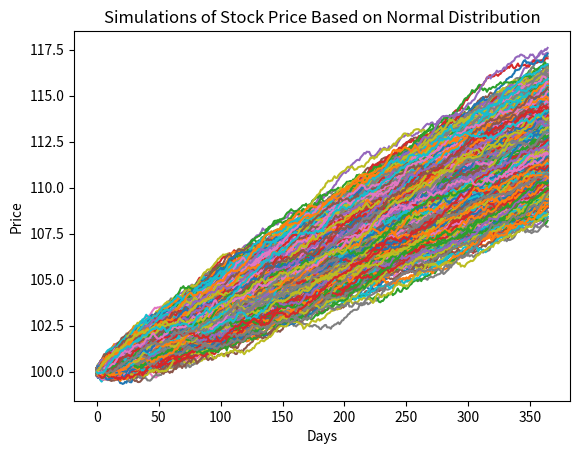

The matplotlib source for this figure:
import matplotlib.pyplot as plt
import numpy as np

# [redacted]

class European_Call_Payoff:

    def __init__(self, strike):
        self.strike = strike

    def get_payoff(self, stock_price):
        if stock_price > self.strike:
            return stock_price - self.strike
        else:
            return 0


class BetaMotion:

    def simulate_paths(self):
        while(self.T - self.dt > 0):
            dWt = np.random.beta(14, 6) - .65  # Beta motion with shift to left of .65
            dYt = self.drift*self.dt + self.volatility*dWt  # Change in price
            # print("Change in price: {0}", dYt)
            self.current_price += dYt  # Add the change to the current price
            self.prices.append(self.current_price)  # Append new price to series
            self.T -= self.dt  # Accound for the step in time

    def __init__(self, initial_price, drift, volatility, dt, T):
        self.current_price = initial_price
        self.initial_price = initial_price
        self.drift = drift
        self.volatility = volatility
        self.dt = dt
        self.T = T
        self.prices = []
        self.simulate_paths()

def part1():
    print("Executing part 1...")

    # Model Parameters
    paths = 5000
    initial_price = 100
    drift = .01
    volatility = 0.7
    dt = 1/365
    T = 1
    price_paths = []

    # Generate a set of sample paths
    for i in range(0, paths):
        price_paths.append(BetaMotion(initial_price, drift, volatility, dt, T).prices)

    call_payoffs = []
    final_prices = []
    ec = European_Call_Payoff(100)
    risk_free_rate = .01
    for price_path in price_paths:
        call_payoffs.append(ec.get_payoff(price_path[-1])/(1 + risk_free_rate))  # We get the last stock price in the series generated to determine the payoff and discount it by one year
        final_prices.append(price_path[-1])

    # Plot the set of generated sample paths
    for price_path in price_paths:
        plt.plot(price_path)
    plt.xlabel('Days')
    plt.ylabel('Price')
    plt.title("Simulations of Stock Price Based on Normal Distribution")
    plt.show()

    print(f"Average stock price after {int(1 / dt) * T} days: $", np.average(final_prices))
    print("\nAverage payoff(option block of 100): $", np.average(call_payoffs)*100)  # Options are in blocks of 100
    print("Cost of option: $", np.average(call_payoffs))

    print("Part 1 finished")


if __name__ == "__main__":
    part1()
    
